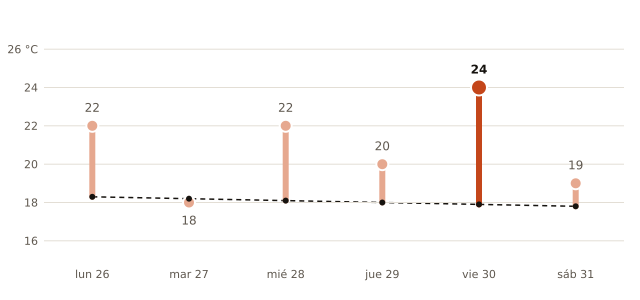

The table this chart was drawn from, first rows:
fecha, máxima_prevista_C, máxima_normal_1991_2020_C
2026-10-26, 22, 18.3
2026-10-27, 18, 18.2
2026-10-28, 22, 18.1
2026-10-29, 20, 18.0
2026-10-30, 24, 17.9
2026-10-31, 19, 17.8
